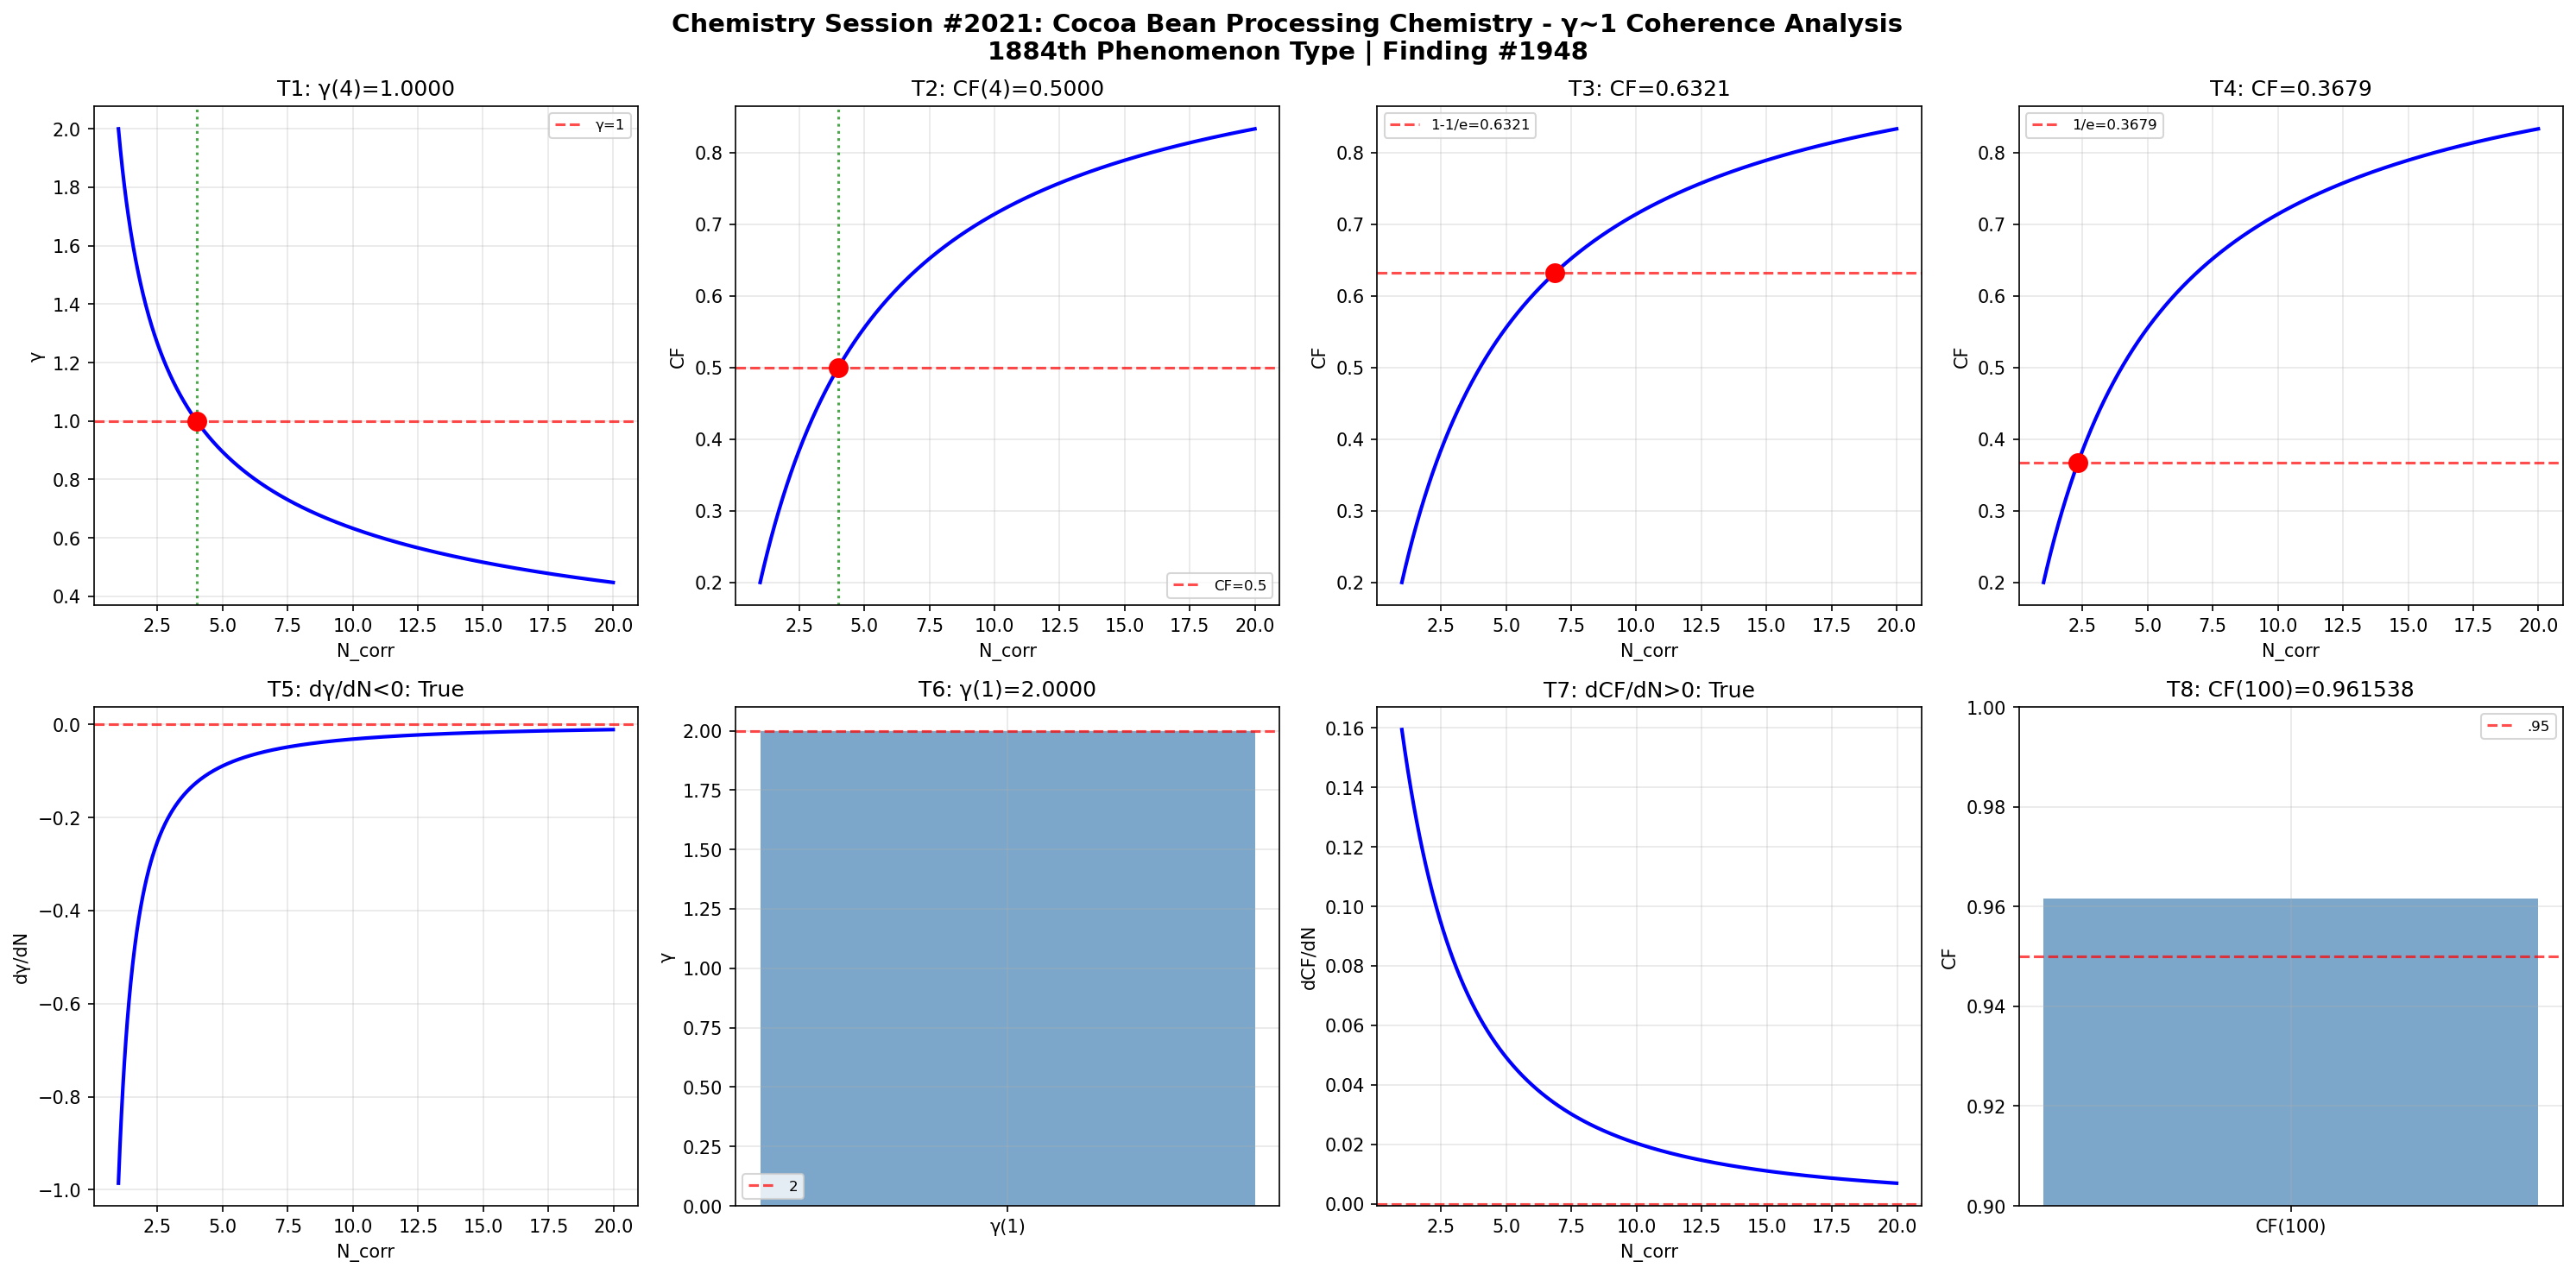

Source code (Python):
import numpy as np
import matplotlib
matplotlib.use('Agg')
import matplotlib.pyplot as plt
def gamma(N_corr): return 2.0/np.sqrt(N_corr)
def coherence_fraction(g): return 1.0/(1.0+g**2)
N=np.linspace(1,20,1000); g=gamma(N); cf=coherence_fraction(g)
fig,axes=plt.subplots(2,4,figsize=(20,10))
fig.suptitle('Chemistry Session #2021: Cocoa Bean Processing Chemistry - γ~1 Coherence Analysis\n1884th Phenomenon Type | Finding #1948',fontsize=14,fontweight='bold')
ax=axes[0,0]; g4=gamma(4); ax.axhline(y=1,color='r',ls='--',alpha=.7,label='γ=1'); ax.plot(N,g,'b-',lw=2); ax.axvline(x=4,color='g',ls=':',alpha=.7); ax.plot(4,g4,'ro',ms=10); ax.set_xlabel('N_corr'); ax.set_ylabel('γ'); ax.set_title(f'T1: γ(4)={g4:.4f}'); ax.legend(fontsize=8); ax.grid(True,alpha=.3); t1=abs(g4-1)<1e-10
ax=axes[0,1]; c4=coherence_fraction(gamma(4)); ax.plot(N,cf,'b-',lw=2); ax.axhline(y=.5,color='r',ls='--',alpha=.7,label='CF=0.5'); ax.axvline(x=4,color='g',ls=':',alpha=.7); ax.plot(4,c4,'ro',ms=10); ax.set_xlabel('N_corr'); ax.set_ylabel('CF'); ax.set_title(f'T2: CF(4)={c4:.4f}'); ax.legend(fontsize=8); ax.grid(True,alpha=.3); t2=abs(c4-.5)<1e-10
ax=axes[0,2]; tc3=1-1/np.e; Nc3=4/(1/tc3-1); cc3=coherence_fraction(gamma(Nc3)); ax.plot(N,cf,'b-',lw=2); ax.axhline(y=tc3,color='r',ls='--',alpha=.7,label=f'1-1/e={tc3:.4f}'); ax.plot(Nc3,cc3,'ro',ms=10); ax.set_xlabel('N_corr'); ax.set_ylabel('CF'); ax.set_title(f'T3: CF={cc3:.4f}'); ax.legend(fontsize=8); ax.grid(True,alpha=.3); t3=abs(cc3-tc3)<1e-10
ax=axes[0,3]; tc4=1/np.e; Nc4=4/(1/tc4-1); cc4=coherence_fraction(gamma(Nc4)); ax.plot(N,cf,'b-',lw=2); ax.axhline(y=tc4,color='r',ls='--',alpha=.7,label=f'1/e={tc4:.4f}'); ax.plot(Nc4,cc4,'ro',ms=10); ax.set_xlabel('N_corr'); ax.set_ylabel('CF'); ax.set_title(f'T4: CF={cc4:.4f}'); ax.legend(fontsize=8); ax.grid(True,alpha=.3); t4=abs(cc4-tc4)<1e-10
ax=axes[1,0]; dg=np.diff(g)/np.diff(N); ax.plot(N[:-1],dg,'b-',lw=2); ax.axhline(y=0,color='r',ls='--',alpha=.7); ax.set_xlabel('N_corr'); ax.set_ylabel('dγ/dN'); ax.set_title(f'T5: dγ/dN<0: {np.all(dg<0)}'); ax.grid(True,alpha=.3); t5=bool(np.all(dg<0))
ax=axes[1,1]; g1=gamma(1); ax.bar(['γ(1)'],[g1],color='steelblue',alpha=.7); ax.axhline(y=2,color='r',ls='--',alpha=.7,label='2'); ax.set_ylabel('γ'); ax.set_title(f'T6: γ(1)={g1:.4f}'); ax.legend(fontsize=8); ax.grid(True,alpha=.3); t6=abs(g1-2)<1e-10
ax=axes[1,2]; dc=np.diff(cf)/np.diff(N); ax.plot(N[:-1],dc,'b-',lw=2); ax.axhline(y=0,color='r',ls='--',alpha=.7); ax.set_xlabel('N_corr'); ax.set_ylabel('dCF/dN'); ax.set_title(f'T7: dCF/dN>0: {np.all(dc>0)}'); ax.grid(True,alpha=.3); t7=bool(np.all(dc>0))
ax=axes[1,3]; c100=coherence_fraction(gamma(100)); ax.bar(['CF(100)'],[c100],color='steelblue',alpha=.7); ax.axhline(y=.95,color='r',ls='--',alpha=.7,label='.95'); ax.set_ylim(.9,1); ax.set_ylabel('CF'); ax.set_title(f'T8: CF(100)={c100:.6f}'); ax.legend(fontsize=8); ax.grid(True,alpha=.3); t8=c100>.95
plt.tight_layout(); plt.savefig('/mnt/c/exe/projects/ai-agents/Synchronism/simulations/chemistry/cocoa_bean_processing_chemistry_coherence.png',dpi=150,bbox_inches='tight'); plt.close()
r=[t1,t2,t3,t4,t5,t6,t7,t8]; print(f"Session #2021: {sum(r)}/8"); print(f"  {r}")
